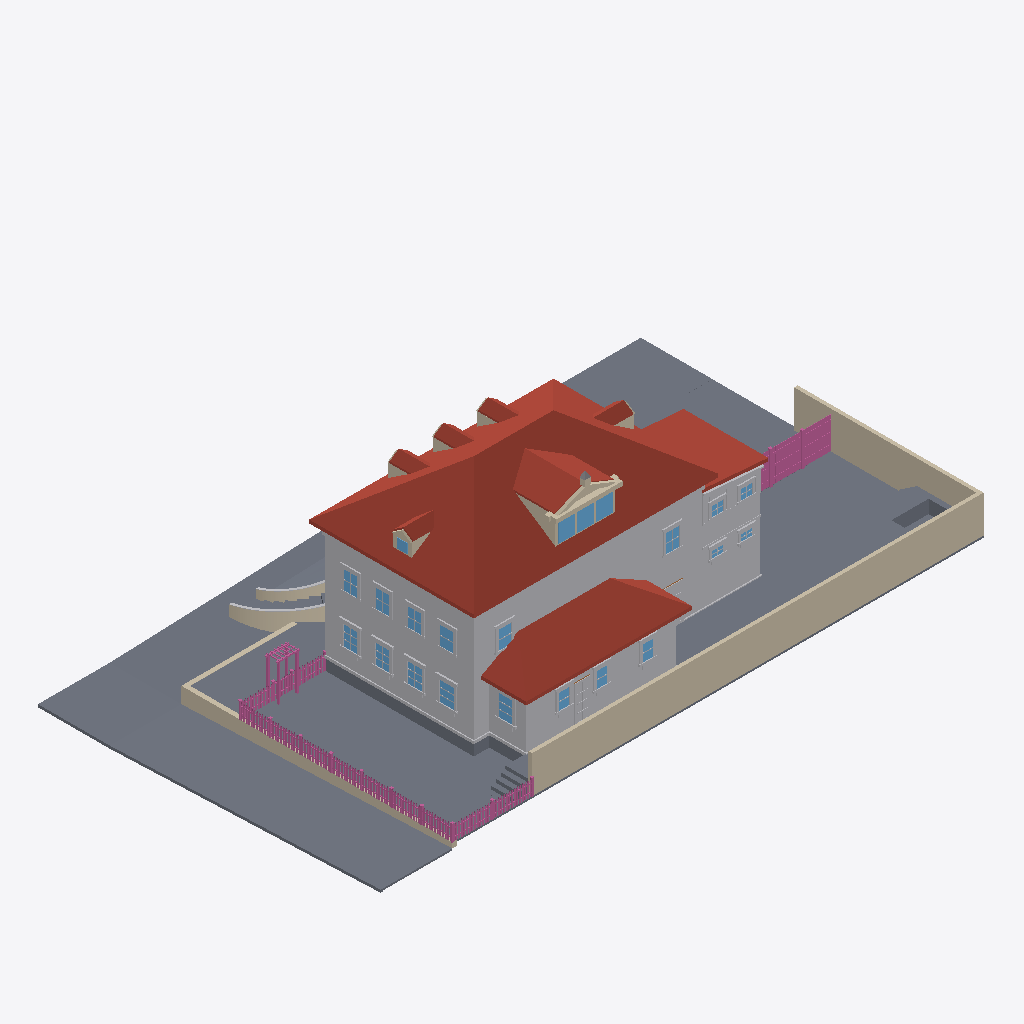
Isometric view of an IFC building model (IFC-SPF (STEP), schema IFC4, length unit metre), seen from the south-west, elements coloured by IFC class: 146 railings (pink), 121 other elements (light grey), 55 walls (beige), 41 slabs (grey), 22 windows (light blue), 15 roofs (red-brown).
Extent 34.7 m × 19.7 m × 11.9 m (x, y, z). Elements (1754): 761 IfcBuildingElementProxy, 309 IfcRailing, 296 IfcWall, 223 IfcSlab, 145 IfcWindow, 16 IfcRoof, 4 IfcDoor.

HEADER;
FILE_DESCRIPTION(('ViewDefinition[DesignTransferView]'),'2;1');
FILE_NAME('/dev/null','2026-09-15T23:38:37+00:00',(''),(''),'IfcOpenShell 0.8.5','IfcOpenShell 0.8.5','Nobody');
FILE_SCHEMA(('IFC4'));
ENDSEC;
DATA;
#1=IFCPROJECT('2yRCP2E9PCGhw3A$i7jSMq',$,'Eureka Residence',$,$,$,$,(#10),#5);
#12=IFCSITE('1$Yy6zWlz20ugRxEani4UD',$,'Site',$,$,$,$,$,$,$,$,$,$,$);
#13=IFCBUILDING('2foTjz2ez3GxgkwPuRIbF8',$,'Eureka House',$,$,$,$,$,$,$,$,$);
#14=IFCBUILDINGSTOREY('20CLSNNXD1CwzwxyM2_miD',$,'Site',$,$,$,$,$,$,$);
#191=IFCROOF('0b_VserZb5Mf_uXXtczPvi',$,'Roof - primary',$,$,#202,#192,$,.HIP_ROOF.);
#18=IFCSLAB('094ehVayj4XhTn3t1VHCbJ',$,'Lot',$,$,#42,#31,$,.BASESLAB.);
#67=IFCBUILDINGELEMENTPROXY('2GQI6PHRz0H96Bzcd1bVH4',$,'Massing - primary',$,$,#90,#80,$,$);
#19054=IFCWALL('04nxrxU59EBe4mfi5NQg8Z',$,'Lot wall - south',$,$,#19077,#19067,$,$);
#33570=IFCSLAB('2NlHk5HtfARfZcRNBLAG1r',$,'Park strip - west',$,$,#33581,#33571,$,.BASESLAB.);
#2609=IFCROOF('2bm5VQN3P1oRiAlfI__l7H',$,'Roof - scullery',$,$,#2620,#2610,$,.SHED_ROOF.);
#19078=IFCWALL('0VmvBTY_9BqwU0CJGHFszP',$,'Lot wall - east',$,$,#19098,#19088,$,$);
#33528=IFCSLAB('1SHr5EXNr24Pto_$q7Xm_9',$,'Sidewalk - west',$,$,#33539,#33529,$,.BASESLAB.);
#2545=IFCBUILDINGELEMENTPROXY('0o8o03FC1CLAExbERHpzkp',$,'Massing - scullery',$,$,#2556,#2546,$,$);
#33624=IFCSLAB('0FgfsBsmn2PQs6Jq3JdgkE',$,'Sidewalk - NW corner',$,$,#33644,#33634,$,.BASESLAB.);
#33381=IFCSLAB('0DpIpzH0j5jgsLprCSyymJ',$,'Sidewalk - north',$,$,#33392,#33382,$,.BASESLAB.);
#18760=IFCSLAB('1VSYG29GXCQ8J0eHrz6ZJH',$,'Deck',$,$,#18780,#18770,$,$);
#33336=IFCSLAB('1ehA6kQc53qx5w9nA7rHPa',$,'Park strip - north',$,$,#33347,#33337,$,.BASESLAB.);
#2450=IFCROOF('22rn_68$rBsANFu_07MTD6',$,'Roof - extension',$,$,#2461,#2451,$,.SHED_ROOF.);
#2408=IFCBUILDINGELEMENTPROXY('21rlytjgv8Y8J23mO0ESS7',$,'Massing - extension',$,$,#2419,#2409,$,$);
#33796=IFCWALL('39bqvNwafFvRAnMViHyfub',$,'Retaining wall - west',$,$,#33807,#33797,$,$);
#18739=IFCSLAB('2Cy5RuIPDEYvaHNYnenXGn',$,'Deck terrace E',$,$,#18759,#18749,$,$);
#60429=IFCSLAB('0AWvnPKQL0JQhjHvhfXmJG',$,'Driveway apron',$,$,#60449,#60439,$,.BASESLAB.);
#1210=IFCROOF('2ZexFwhmzD4PPcDz2gtzkx',$,'Shed dormer roof W',$,$,#1221,#1211,$,$);
#18715=IFCSLAB('3Bywu7AoHEaPzlsVwJdKNg',$,'Deck terrace E',$,$,#18738,#18728,$,$);
#43=IFCSLAB('2KTcSMaUnC1eQGZUVJOihQ',$,'Crawlspace - primary',$,$,#66,#56,$,.BASESLAB.);
#33456=IFCSLAB('3egpCh4kj6s8CL_7ZbFYoQ',$,'Sidewalk - north level',$,$,#33476,#33466,$,.BASESLAB.);
#60408=IFCSLAB('3_Fr6CHaTBkwm8sAO6ZQA7',$,'Driveway',$,$,#60428,#60418,$,.BASESLAB.);
#33612=IFCSLAB('1XuntRGgvE4OoDz$o9Ccqr',$,'Curb - west',$,$,#33623,#33613,$,.BASESLAB.);
#33435=IFCSLAB('3jmjaMg_H8JAxxdjXKUfy8',$,'Park strip - north level',$,$,#33455,#33445,$,.BASESLAB.);
#115=IFCBUILDINGELEMENTPROXY('0WcT17j2542xlthX7XEbKm',$,'Belt course - primary',$,$,#135,#125,$,$);
#1252=IFCROOF('1qYQZy30LCnA$rqdL7XVsE',$,'Shed dormer roof E',$,$,#1263,#1253,$,$);
#18823=IFCSLAB('04nzgzTjXCnwVpn3v4gfRo',$,'Hot tub surround N',$,$,#18843,#18833,$,$);
#2336=IFCBUILDINGELEMENTPROXY('1koz6esgv2cfJlnoPCoKBi',$,'Water table - primary',$,$,#2356,#2346,$,$);
#1301=IFCWALL('2axFGA5LTBzfQXmz9Fitcn',$,'Pediment cornice',$,$,#1321,#1311,$,$);
#33423=IFCSLAB('2k1mOdedbBovbOlbGqLuFE',$,'Curb - north',$,$,#33434,#33424,$,.BASESLAB.);
#33717=IFCWALL('0B6$BDYEz0txouOow8DAnG',$,'Retaining wall - north west of entry',$,$,#33728,#33718,$,$);
#2282=IFCROOF('3mIlrfAvL6e8KhodoVkM_$',$,'Hip dormer west roof S',$,$,#2293,#2283,$,$);
#452=IFCROOF('2e2Y0MyOn6vPMQPQV6Q2eP',$,'Dormer 1 roof W',$,$,#463,#453,$,$);
#752=IFCROOF('3LRXS3JUbD6BzeX3uXT7TV',$,'Dormer 2 roof W',$,$,#763,#753,$,$);
#1052=IFCROOF('2wXjI3rBn1bvsdUbu_dTLQ',$,'Dormer 3 roof W',$,$,#1063,#1053,$,$);
#1982=IFCROOF('0LzHwyJpXFixhL4fQJJqxz',$,'Hip dormer east roof S',$,$,#1993,#1983,$,$);
#1131=IFCWALL('2BH0UUoSH9TOZ7iT2sBphh',$,'Shed dormer cheek W',$,$,#1142,#1132,$,$);
#33666=IFCSLAB('0JpmriE45CIht$atrNvrkD',$,'Curb - NW corner west',$,$,#33686,#33676,$,.BASESLAB.);
#18781=IFCSLAB('07IY13zOv7qBJu86oDVxfp',$,'Deck - scullery',$,$,#18801,#18791,$,$);
#1610=IFCWINDOW('2mduG9sn93igcIrbUCsOmk',$,'Shed dormer window 1',$,$,#1630,#1620,$,$,$,$,$,$);
#1652=IFCWINDOW('0czHOaS5X6JeYT06WexjYZ',$,'Shed dormer window 2',$,$,#1672,#1662,$,$,$,$,$,$);
#1694=IFCWINDOW('2u9cMgsGTD2OMaq4HRBcDr',$,'Shed dormer window 3',$,$,#1714,#1704,$,$,$,$,$,$);
#2483=IFCSLAB('15AgnTmLb4ChDnxNwVg6kM',$,'Crawlspace - scullery',$,$,#2503,#2493,$,.BASESLAB.);
#8963=IFCBUILDINGELEMENTPROXY('21nmapz_vFZ9yeKJfvSIYl',$,'Back Door part',$,$,#8983,#8973,$,$);
#18865=IFCSLAB('3iINrv9Ir3p9xZi5$fT2U4',$,'Hot tub surround E',$,$,#18885,#18875,$,$);
#8459=IFCWINDOW('12i0bPO4b1DPspAGR7ti9R',$,'Window - Scullery E',$,$,#8479,#8469,$,$,$,$,$,$);
#3998=IFCWINDOW('11uXl6uZzBiv7Kd7JTMyr9',$,'Window - Kitchen W1',$,$,#4018,#4008,$,$,$,$,$,$);
#18886=IFCSLAB('26mxLBYLrCceWy8kZOc058',$,'Deck step N0',$,$,#18906,#18896,$,$);
#18928=IFCSLAB('2G1_$s6Pf45gVt27xVptBi',$,'Deck step N1',$,$,#18948,#18938,$,$);
#20680=IFCRAILING('1_Gw4R9oHABAvozuEeHx$F',$,'Fence rail',$,$,#20700,#20690,$,$);
#20701=IFCRAILING('0zOKXUmkXE$e8kw$B4HObE',$,'Fence rail',$,$,#20721,#20711,$,$);
#9908=IFCWINDOW('3N5WnRG9f4SA2ayhdP_e0X',$,'Upper - West 1',$,$,#9928,#9918,$,$,$,$,$,$);
#18970=IFCSLAB('3PxolpC2n9595yraPDEHb8',$,'Deck step N2',$,$,#18990,#18980,$,$);
#4208=IFCWINDOW('0TMe1_Qiv2Ne0Ul4fJTuh6',$,'Window - Kitchen W2',$,$,#4228,#4218,$,$,$,$,$,$);
#19012=IFCSLAB('2HXVL9f2fFCPlA3AqKc9Tc',$,'Deck step N3',$,$,#19032,#19022,$,$);
#1352=IFCWALL('3Pepoz3KjChflSowQzK_ey',$,'Pediment rake',$,$,#1363,#1353,$,$);
#33477=IFCSLAB('1eG4jQ2djC1wrhBtGCft$F',$,'Curb - north level',$,$,#33497,#33487,$,.BASESLAB.);
#10244=IFCWINDOW('1kqGKSMqLCsO71TAyx4j12',$,'Upper - West 3',$,$,#10264,#10254,$,$,$,$,$,$);
#10580=IFCWINDOW('3qQznZlabBlvkfALfeDB7c',$,'Upper - South E',$,$,#10600,#10590,$,$,$,$,$,$);
#10076=IFCWINDOW('0tS2I8Jo1ALeVjpUhgyLHs',$,'Upper - West 2',$,$,#10096,#10086,$,$,$,$,$,$);
#10412=IFCWINDOW('25eq1Ngqn6GRk7unq6yAP4',$,'Upper - West 4',$,$,#10432,#10422,$,$,$,$,$,$);
#4880=IFCWINDOW('2QvDDUAMj2ERG8zOlEmQ3t',$,'Window - Dining W1',$,$,#4900,#4890,$,$,$,$,$,$);
#5090=IFCWINDOW('2b4YJRaHD5Qh_vBdG3rkjF',$,'Window - Dining W2',$,$,#5110,#5100,$,$,$,$,$,$);
#29679=IFCBUILDINGELEMENTPROXY('0hrrSIr058UB1mojcod6mi',$,'Wing cornice S',$,$,#29690,#29680,$,$);
#10748=IFCWINDOW('340QNIh_zBnQaLViyyfX55',$,'Upper - South W',$,$,#10768,#10758,$,$,$,$,$,$);
#33645=IFCSLAB('0GJ05ihRjE9QmbQylIuexC',$,'Curb - NW corner north',$,$,#33665,#33655,$,.BASESLAB.);
#29721=IFCBUILDINGELEMENTPROXY('0JS7RrSDzCEvKmSjvgC9pq',$,'Wing frieze S',$,$,#29732,#29722,$,$);
#18907=IFCSLAB('3_B8FXXlL7pPUq$bdn6akt',$,'Deck step W0',$,$,#18927,#18917,$,$);
#18949=IFCSLAB('0R_iUg6e9019qX3dKaXrvT',$,'Deck step W1',$,$,#18969,#18959,$,$);
#26992=IFCRAILING('2Y0ll5UKT1ngJ1lGGsdgom',$,'Yard fence rail 0.0',$,$,#27012,#27002,$,$);
#27013=IFCRAILING('12Bbt4a751Zg8GIIxDHB6X',$,'Yard fence rail 0.1',$,$,#27033,#27023,$,$);
#7892=IFCWINDOW('0ijQPdRGv1y9fChPuiF_tr',$,'Window - Scullery S1',$,$,#7912,#7902,$,$,$,$,$,$);
#8081=IFCWINDOW('0NTPPaXBfEOQqRtqqSRBYb',$,'Window - Scullery S2',$,$,#8101,#8091,$,$,$,$,$,$);
#8270=IFCWINDOW('3vkNPZmdL8J81r4ledEk3X',$,'Window - Scullery S3',$,$,#8290,#8280,$,$,$,$,$,$);
#26198=IFCRAILING('2xm9fqqp9D_Q_2XRztZS5L',$,'Trellis post',$,$,#26218,#26208,$,$);
#26908=IFCRAILING('3Z5r99lxb5uQKGBu12DwPx',$,'Yard fence post 0.2',$,$,#26928,#26918,$,$);
#26887=IFCRAILING('1oV69LvFPEMRk9$USbMcg$',$,'Yard fence post 0.1',$,$,#26907,#26897,$,$);
#1394=IFCWALL('16ZsIGLvf2WhNzcx8AiP_D',$,'Pediment rake',$,$,#1405,#1395,$,$);
#2621=IFCBUILDINGELEMENTPROXY('3J1a9EY01EpQNbuEsHLfVm',$,'Water table - scullery',$,$,#2641,#2631,$,$);
#27034=IFCRAILING('0vcrDE6TrDrf2chsWExq6$',$,'Yard fence rail 0.2',$,$,#27054,#27044,$,$);
#18991=IFCSLAB('2Bhg_hGuTE$BF$ISPicHm7',$,'Deck step W2',$,$,#19011,#19001,$,$);
#29859=IFCBUILDINGELEMENTPROXY('2atFMFTMf3HfuWoB9l_IG4',$,'Wing waist course S',$,$,#29879,#29869,$,$);
#1866=IFCWALL('254uaXqtH72xs0xQ$Gjvn7',$,'Hip dormer east cheek S',$,$,#1877,#1867,$,$);
#636=IFCWALL('2LvpmpgMz7CgBmaFDEnQGT',$,'Dormer 2 cheek W',$,$,#647,#637,$,$);
#2462=IFCBUILDINGELEMENTPROXY('0IhuQlkVbDsOYz79ETMLsR',$,'Water table - extension',$,$,#2482,#2472,$,$);
#3785=IFCBUILDINGELEMENTPROXY('1QTbMvV0n1nvZiVTCn_MoJ',$,'Family -) Patio part',$,$,#3808,#3798,$,$);
#2120=IFCWINDOW('0CQ8goTBrDS90mSu1LDjnL',$,'Hip dormer west window',$,$,#2140,#2130,$,$,$,$,$,$);
#26240=IFCRAILING('3KYsWuenH5Rh9Flq5VCbSl',$,'Trellis post',$,$,#26260,#26250,$,$);
#8900=IFCBUILDINGELEMENTPROXY('1e5Le4T5j6jxNT436J7vGT',$,'Back Door part',$,$,#8920,#8910,$,$);
#2166=IFCWALL('3suLdFKiP3hBtC0OHIRmlI',$,'Hip dormer west cheek S',$,$,#2177,#2167,$,$);
#60285=IFCSLAB('1a5UCRC0vASv4uVAbvtM_V',$,'Front approach courtyard bank',$,$,#60296,#60286,$,.BASESLAB.);
#8879=IFCBUILDINGELEMENTPROXY('3JqjNHC1z38vpB$bwRxlvs',$,'Back Door part',$,$,#8899,#8889,$,$);
#26261=IFCRAILING('2axIsahQn6DgkBGGa$voLm',$,'Trellis post',$,$,#26281,#26271,$,$);
#336=IFCWALL('2tHZI9Qc93_uxdqHOoxIso',$,'Dormer 1 cheek W',$,$,#347,#337,$,$);
#936=IFCWALL('3ohxVc5tvA3BKnFEm5lOws',$,'Dormer 3 cheek W',$,$,#947,#937,$,$);
#60396=IFCSLAB('1XZxGuPDH9iPD2oaAhCvO8',$,'Front approach courtyard bank',$,$,#60407,#60397,$,.BASESLAB.);
#18844=IFCSLAB('1dtxU5zzH0fAhxgcTe9qdm',$,'Hot tub surround W',$,$,#18864,#18854,$,$);
#2240=IFCWALL('06EaUi2hX6fh8_htO1RrFt',$,'Hip dormer west gable',$,$,#2251,#2241,$,$);
#2324=IFCROOF('2vL5aDLZTAbw8180jeUrLh',$,'Hip dormer west roof N',$,$,#2335,#2325,$,$);
#19099=IFCRAILING('0o_Rw8FovEmRu2PPZDgG7p',$,'Fence rail',$,$,#19122,#19112,$,$);
#11462=IFCWINDOW('0CPuddN$L9CA5p5w56VZLE',$,'Upper - Ext south 1',$,$,#11482,#11472,$,$,$,$,$,$);
#5006=IFCBUILDINGELEMENTPROXY('2tvziG1kv2cgz37cUiCQwH',$,'Header - Window - Dining W1',$,$,#5026,#5016,$,$);
#5216=IFCBUILDINGELEMENTPROXY('0qoqY5d9f3PRPGbQeCDuPB',$,'Header - Window - Dining W2',$,$,#5236,#5226,$,$);
#11630=IFCWINDOW('3C7plm01n85frICNKBhVy1',$,'Upper - Ext south 2',$,$,#11650,#11640,$,$,$,$,$,$);
#19123=IFCRAILING('3lmGj89L91Awetd8J0oGoD',$,'Fence rail',$,$,#19143,#19133,$,$);
#4124=IFCBUILDINGELEMENTPROXY('2Tp37boln86wtTx8SI6mUX',$,'Header - Window - Kitchen W1',$,$,#4144,#4134,$,$);
#4334=IFCBUILDINGELEMENTPROXY('0omv5Z8wnDmONdPEpIee45',$,'Header - Window - Kitchen W2',$,$,#4354,#4344,$,$);
#8480=IFCBUILDINGELEMENTPROXY('11pa1IRFz2kRwh8aRFDYZZ',$,'Casing - Window - Scullery E',$,$,#8500,#8490,$,$);
#10790=IFCBUILDINGELEMENTPROXY('2q7s0vFDr5AeHQq4eCLTwQ',$,'Casing - Upper - South W',$,$,#10810,#10800,$,$);
#494=IFCROOF('2AkYPWogzA3xgp0u7ii4dA',$,'Dormer 1 roof E',$,$,#505,#495,$,$);
#1094=IFCROOF('0RP86KVTj8rP5zkclQWWXv',$,'Dormer 3 roof E',$,$,#1105,#1095,$,$);
#2024=IFCROOF('3dvuawp912lPwZdF1xhERk',$,'Hip dormer east roof N',$,$,#2035,#2025,$,$);
#4901=IFCBUILDINGELEMENTPROXY('2zuR_aEAP5whwM2Wb$ooJ0',$,'Casing - Window - Dining W1',$,$,#4921,#4911,$,$);
#5111=IFCBUILDINGELEMENTPROXY('3cvVYQ7If9TQkoxubl5hiV',$,'Casing - Window - Dining W2',$,$,#5131,#5121,$,$);
#31803=IFCBUILDINGELEMENTPROXY('2egMoSvxz1UufWRv92fiIW',$,'Wing cladding board S16.0',$,$,#31814,#31804,$,$);
#60100=IFCSLAB('1wHsBcxbD66Q1E3JVfEb$G',$,'Front approach courtyard bank',$,$,#60111,#60101,$,.BASESLAB.);
#794=IFCROOF('3XwJYVYtr8sukTjpy$NjCK',$,'Dormer 2 roof E',$,$,#805,#795,$,$);
#9929=IFCBUILDINGELEMENTPROXY('2UtN7UO7T3ExPUqmSfnmKE',$,'Casing - Upper - West 1',$,$,#9949,#9939,$,$);
#10097=IFCBUILDINGELEMENTPROXY('3DUo8tYA58YRpcyZVvEg$p',$,'Casing - Upper - West 2',$,$,#10117,#10107,$,$);
#10433=IFCBUILDINGELEMENTPROXY('2btAs7PNz8mB0i9wq9t0l5',$,'Casing - Upper - West 4',$,$,#10453,#10443,$,$);
#10265=IFCBUILDINGELEMENTPROXY('2nku0gdBP3wPumFuWwZr9t',$,'Casing - Upper - West 3',$,$,#10285,#10275,$,$);
#59989=IFCSLAB('2$JvJNnUn3yPXUfcX4VPGc',$,'Front approach courtyard bank',$,$,#60000,#59990,$,.BASESLAB.);
#27139=IFCRAILING('3Zsd8_cdb3VBHtUWf7Al4k',$,'Yard fence board 0.4',$,$,#27159,#27149,$,$);
#2036=IFCWALL('073xWLKsf0fQq$svKQPYZU',$,'Hip dormer west jamb S',$,$,#2056,#2046,$,$);
#27181=IFCRAILING('1WQVJand1Cdf4Nc1cKoZA6',$,'Yard fence board 0.6',$,$,#27201,#27191,$,$);
#27265=IFCRAILING('29ons2fM521w$o8cGt_Anc',$,'Yard fence board 0.10',$,$,#27285,#27275,$,$);
#27370=IFCRAILING('0x3QfGHQb0TgZLUwgkBrRJ',$,'Yard fence board 0.15',$,$,#27390,#27380,$,$);
#27412=IFCRAILING('3M0I46hz10GxW4aem56XUw',$,'Yard fence board 0.17',$,$,#27432,#27422,$,$);
#27517=IFCRAILING('2hsAVM9j9BJRRGpVvJfHmZ',$,'Yard fence board 0.22',$,$,#27537,#27527,$,$);
#3680=IFCBUILDINGELEMENTPROXY('1PjMg9OP1Efv8fLFeDpRNv',$,'Family -) Patio part',$,$,#3700,#3690,$,$);
#27097=IFCRAILING('1uAnEDtR91wvffy9JPqV2V',$,'Yard fence board 0.2',$,$,#27117,#27107,$,$);
#27223=IFCRAILING('2mzZuKdDDFhBinGNdCb3fM',$,'Yard fence board 0.8',$,$,#27243,#27233,$,$);
#27454=IFCRAILING('0iLaD7QBD6vBlFEw9D2zfV',$,'Yard fence board 0.19',$,$,#27474,#27464,$,$);
#27328=IFCRAILING('2ftMA4EIj8efuyaYve4Oyx',$,'Yard fence board 0.13',$,$,#27348,#27338,$,$);
#27496=IFCRAILING('1ZuapKRJr34eIKY3WumIdg',$,'Yard fence board 0.21',$,$,#27516,#27506,$,$);
#1589=IFCWALL('2oPCsHX9nE7gFg1rLu$W2l',$,'Shed dormer jamb 0',$,$,#1609,#1599,$,$);
#31299=IFCBUILDINGELEMENTPROXY('38pTKWy6b2681HobIz8Vlr',$,'Wing cladding board S7.0',$,$,#31310,#31300,$,$);
#7094=IFCBUILDINGELEMENTPROXY('3oRrJh4ArDNB_7_GJG5j$A',$,'Header - Window - WC S',$,$,#7114,#7104,$,$);
#8123=IFCBUILDINGELEMENTPROXY('3$9GvhDB50D88_3y9VtjeC',$,'Casing - Window - Scullery S2',$,$,#8143,#8133,$,$);
#8501=IFCBUILDINGELEMENTPROXY('1s87owrIr8XeehO8pKUBnK',$,'Casing - Window - Scullery E',$,$,#8521,#8511,$,$);
#7829=IFCBUILDINGELEMENTPROXY('1iFwjpQH58bB5L7_uOJGZ9',$,'Header - Window - Laundry S',$,$,#7849,#7839,$,$);
#31425=IFCBUILDINGELEMENTPROXY('16oIVZwgr4$99hgdBhkkMo',$,'Wing cladding board S9.0',$,$,#31436,#31426,$,$);
#60322=IFCSLAB('2TUeAoHnLFDgrjFW8SwuMI',$,'Front approach courtyard bank',$,$,#60333,#60323,$,.BASESLAB.);
#8312=IFCBUILDINGELEMENTPROXY('27IIihAHX7LAxdQe5nRgpo',$,'Casing - Window - Scullery S3',$,$,#8332,#8322,$,$);
#19033=IFCSLAB('3zoV9AfXH3yQSME9fh8g_Q',$,'Deck step W3',$,$,#19053,#19043,$,$);
#1490=IFCWALL('2RgqiJiP56qO4XL5th$VOi',$,'Pediment acroterion plinth',$,$,#1510,#1500,$,$);
#7934=IFCBUILDINGELEMENTPROXY('1eDHcx3zz1BBG8JFUK7rIH',$,'Casing - Window - Scullery S1',$,$,#7954,#7944,$,$);
#8018=IFCBUILDINGELEMENTPROXY('0gj1RQNdb6LAQVBqbN5frG',$,'Header - Window - Scullery S1',$,$,#8038,#8028,$,$);
#4292=IFCBUILDINGELEMENTPROXY('2D2VIghJX2AeMSOXMnrhZD',$,'Sill - Window - Kitchen W2',$,$,#4312,#4302,$,$);
#8207=IFCBUILDINGELEMENTPROXY('2Y10CkW$z8dwgV1NapsMW9',$,'Header - Window - Scullery S2',$,$,#8227,#8217,$,$);
#8396=IFCBUILDINGELEMENTPROXY('08IFHEHZv67QsN8na$3maQ',$,'Header - Window - Scullery S3',$,$,#8416,#8406,$,$);
#27601=IFCRAILING('0NGBOAqzT2me6ZT1IP7v0Z',$,'Yard fence board 0.26',$,$,#27621,#27611,$,$);
#4082=IFCBUILDINGELEMENTPROXY('3Idaq0fkHD7AA8RximGhia',$,'Sill - Window - Kitchen W1',$,$,#4102,#4092,$,$);
#4964=IFCBUILDINGELEMENTPROXY('2aH8eRelz5qQqxWXiC$42p',$,'Sill - Window - Dining W1',$,$,#4984,#4974,$,$);
#5174=IFCBUILDINGELEMENTPROXY('30bCz$Dq9FNeVbPJuFwUQf',$,'Sill - Window - Dining W2',$,$,#5194,#5184,$,$);
#8543=IFCBUILDINGELEMENTPROXY('2QTnCduz53_u7GLSJZFK2c',$,'Sill - Window - Scullery E',$,$,#8563,#8553,$,$);
#26219=IFCRAILING('20cMmvhID42gAJ1n6O0PMg',$,'Trellis post',$,$,#26239,#26229,$,$);
#30963=IFCBUILDINGELEMENTPROXY('3qLJe$mD51iQ$UbSepc7BT',$,'Wing cladding board S0.0',$,$,#30974,#30964,$,$);
#10622=IFCBUILDINGELEMENTPROXY('1SwOE_4mHDwuqlfxPoQFkG',$,'Casing - Upper - South E',$,$,#10642,#10632,$,$);
#1289=IFCWALL('2ngC$20GXE5xEIw05YIRdr',$,'Pediment tympanum',$,$,#1300,#1290,$,$);
#4040=IFCBUILDINGELEMENTPROXY('3mdU6pEunEBvxqtqQaqAt1',$,'Casing - Window - Kitchen W1',$,$,#4060,#4050,$,$);
#4229=IFCBUILDINGELEMENTPROXY('1AopVGPOT61e582hKSq4b3',$,'Casing - Window - Kitchen W2',$,$,#4249,#4239,$,$);
#4019=IFCBUILDINGELEMENTPROXY('33R3djwpn8HOBVNxEg_XgC',$,'Casing - Window - Kitchen W1',$,$,#4039,#4029,$,$);
#4250=IFCBUILDINGELEMENTPROXY('1jv$35n2P5buAVQnS9UKyP',$,'Casing - Window - Kitchen W2',$,$,#4270,#4260,$,$);
#10454=IFCBUILDINGELEMENTPROXY('3AsAxaa$v2c9tELcDZ5rmt',$,'Casing - Upper - West 4',$,$,#10474,#10464,$,$);
#10601=IFCBUILDINGELEMENTPROXY('26AawvrIjAJvY6gExjynim',$,'Casing - Upper - South E',$,$,#10621,#10611,$,$);
#5132=IFCBUILDINGELEMENTPROXY('1koRCLbX58cObvSlj4r4bd',$,'Casing - Window - Dining W2',$,$,#5152,#5142,$,$);
#9950=IFCBUILDINGELEMENTPROXY('2en_RVACr3Zfw97quHiY2W',$,'Casing - Upper - West 1',$,$,#9970,#9960,$,$);
#10286=IFCBUILDINGELEMENTPROXY('2h0WwDxh1BZQTYcNIb84M3',$,'Casing - Upper - West 3',$,$,#10306,#10296,$,$);
#4922=IFCBUILDINGELEMENTPROXY('2_fY_GyQb5lPyFVB91ZA1X',$,'Casing - Window - Dining W1',$,$,#4942,#4932,$,$);
#10013=IFCBUILDINGELEMENTPROXY('3M07JRoOX0Dej21cUf6NWW',$,'Header - Upper - West 1',$,$,#10033,#10023,$,$);
#10118=IFCBUILDINGELEMENTPROXY('2cW_WqcSP7XhylAEBvOb0P',$,'Casing - Upper - West 2',$,$,#10138,#10128,$,$);
#10349=IFCBUILDINGELEMENTPROXY('0hplaqF0L4VheCOW4MbLPc',$,'Header - Upper - West 3',$,$,#10369,#10359,$,$);
#10685=IFCBUILDINGELEMENTPROXY('2t_IF0t6zAiecSeonR1mrq',$,'Header - Upper - South E',$,$,#10705,#10695,$,$);
#10853=IFCBUILDINGELEMENTPROXY('0dK3xwIor3bRAIWQksi9qg',$,'Header - Upper - South W',$,$,#10873,#10863,$,$);
#7052=IFCBUILDINGELEMENTPROXY('2L8NG5BZ5Bg93rfKmJEDDD',$,'Sill - Window - WC S',$,$,#7072,#7062,$,$);
#10181=IFCBUILDINGELEMENTPROXY('0XkfQ4Mjb7AB2vQqQQFpIO',$,'Header - Upper - West 2',$,$,#10201,#10191,$,$);
#10517=IFCBUILDINGELEMENTPROXY('2dGh3ZqwDDsutsDS0bpSDc',$,'Header - Upper - West 4',$,$,#10537,#10527,$,$);
#31383=IFCBUILDINGELEMENTPROXY('1OxF8iERP6bQiogONwZ39X',$,'Wing cladding board S8.0',$,$,#31394,#31384,$,$);
#7703=IFCWINDOW('070uYWduzAi9zF_N8WkAa0',$,'Window - Laundry S',$,$,#7723,#7713,$,$,$,$,$,$);
#7787=IFCBUILDINGELEMENTPROXY('2knj69WN16SxIbtslnENwH',$,'Sill - Window - Laundry S',$,$,#7807,#7797,$,$);
#8354=IFCBUILDINGELEMENTPROXY('3nS019FdL1veairUKBXbBP',$,'Sill - Window - Scullery S3',$,$,#8374,#8364,$,$);
#4103=IFCBUILDINGELEMENTPROXY('1H_s3FjmT88x2oMOyDAL1l',$,'Apron - Window - Kitchen W1',$,$,#4123,#4113,$,$);
#7976=IFCBUILDINGELEMENTPROXY('0jWp0zXqrCKe0ozX7X2Yzb',$,'Sill - Window - Scullery S1',$,$,#7996,#7986,$,$);
#8165=IFCBUILDINGELEMENTPROXY('0E8C4PKGPBOhSeEeXlJvpr',$,'Sill - Window - Scullery S2',$,$,#8185,#8175,$,$);
#1436=IFCWALL('3vjWaeQ0bEXQ8nzufXLhML',$,'Pediment cornice return',$,$,#1447,#1437,$,$);
ENDSEC;
